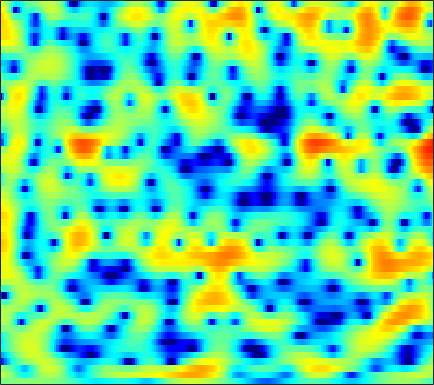

The table this chart was drawn from, first rows:
-0.43148, -0.29055, -0.14328, -0.034256, 0.025538, 0.081478, 0.11365, 0.12511, 0.14134, 0.15731, 0.16707, 0.17443, 0.18505, 0.20685, 0.22516, 0.25098, 0.27964, 0.2948, 0.30766, 0.30726, 0.29373, 0.26621, 0.20787, 0.12101
2.235, 1.979, 1.56, 1.04, 0.5835, -0.1105, -0.8946, -1.528, -2.389, -3.169, -3.715, -3.87, -3.683, -3.115, -2.535, -1.689, -0.8619, -0.2966, 0.3539, 0.8728, 1.258, 1.454, 1.598, 1.605
0.7545, 0.4839, 0.1042, -0.3175, -0.6866, -1.287, -2.049, -2.748, -3.852, -5.075, -6.12, -6.464, -5.985, -4.644, -3.429, -1.866, -0.5113, 0.3402, 1.258, 1.941, 2.415, 2.641, 2.775, 2.729
-12.43, -11.24, -8.778, -6.566, -5.222, -3.802, -2.716, -2.064, -1.367, -0.7968, -0.2986, 0.04679, 0.4864, 0.9149, 1.225, 1.611, 1.947, 2.153, 2.347, 2.439, 2.421, 2.333, 2.116, 1.786
-7.412, -6.914, -5.835, -4.538, -3.56, -2.334, -1.244, -0.5263, 0.3006, 0.9873, 1.559, 1.908, 2.278, 2.544, 2.675, 2.756, 2.732, 2.639, 2.415, 2.064, 1.581, 1.134, 0.4233, -0.4152
-3.984, -3.413, -2.61, -1.779, -1.163, -0.3699, 0.3734, 0.8859, 1.499, 2.014, 2.428, 2.666, 2.889, 2.998, 3.001, 2.895, 2.659, 2.386, 1.892, 1.232, 0.3846, -0.3774, -1.596, -3.082
-5.038, -3.966, -2.714, -1.628, -0.9068, -0.05899, 0.6718, 1.147, 1.69, 2.132, 2.475, 2.669, 2.834, 2.895, 2.868, 2.723, 2.452, 2.159, 1.643, 0.9712, 0.1356, -0.6047, -1.75, -3.068
-4.263, -3.22, -2.069, -1.144, -0.5641, 0.07044, 0.5872, 0.9104, 1.283, 1.601, 1.88, 2.061, 2.266, 2.408, 2.467, 2.459, 2.338, 2.163, 1.807, 1.301, 0.6331, 0.0239, -0.9347, -2.054
-0.6618, -0.3026, 0.04904, 0.2283, 0.2464, 0.1297, -0.1079, -0.3216, -0.545, -0.5824, -0.3538, -0.01382, 0.5717, 1.184, 1.615, 2.072, 2.387, 2.507, 2.505, 2.318, 1.935, 1.51, 0.7457, -0.2896
1.447, 1.526, 1.407, 0.9722, 0.3832, -0.8467, -2.723, -4.751, -8.805, -14.41, -11.72, -7.711, -4.094, -1.785, -0.5644, 0.61, 1.414, 1.834, 2.208, 2.408, 2.463, 2.413, 2.219, 1.846
1.42, 1.596, 1.583, 1.287, 0.8741, 0.07863, -0.9899, -1.926, -3.175, -3.997, -4.036, -3.64, -2.942, -2.337, -2.047, -1.909, -1.935, -1.952, -1.802, -1.358, -0.6746, -0.1024, 0.6271, 1.222
1.172, 1.287, 1.383, 1.42, 1.416, 1.346, 1.199, 1.048, 0.8216, 0.5594, 0.2353, -0.0655, -0.6335, -1.511, -2.458, -4.343, -7.463, -11.42, -22.61, -13.2, -6.896, -4.138, -1.682, -0.04849
-2.111, -2.381, -2.258, -1.639, -1.012, -0.1602, 0.5729, 1.011, 1.414, 1.612, 1.601, 1.466, 1.113, 0.5425, -0.03392, -0.9545, -1.942, -2.591, -3.014, -2.739, -1.945, -1.204, -0.2514, 0.5214
-11.69, -21.95, -15.87, -8.093, -5.066, -2.427, -0.6608, 0.2773, 1.16, 1.713, 2.014, 2.103, 2.076, 1.923, 1.744, 1.487, 1.225, 1.046, 0.886, 0.8254, 0.8395, 0.8645, 0.8912, 0.8468
-2.18, -2.547, -2.469, -1.833, -1.153, -0.2281, 0.5855, 1.07, 1.538, 1.815, 1.936, 1.92, 1.795, 1.59, 1.407, 1.155, 0.9321, 0.7904, 0.645, 0.5464, 0.4765, 0.4132, 0.2687, 0.008484
1.879, 1.854, 1.883, 1.97, 2.049, 2.151, 2.191, 2.162, 2.027, 1.77, 1.368, 0.9888, 0.3843, -0.3005, -0.827, -1.503, -2.026, -2.24, -2.276, -2.071, -1.734, -1.459, -1.17, -1.036
3.18, 3.352, 3.483, 3.503, 3.434, 3.235, 2.901, 2.565, 1.988, 1.247, 0.3192, -0.5045, -1.818, -3.469, -4.979, -7.409, -10.15, -11.49, -10.51, -7.866, -5.48, -4.069, -2.625, -1.617
3.101, 3.452, 3.665, 3.62, 3.434, 2.995, 2.358, 1.769, 0.8289, -0.2432, -1.427, -2.39, -3.792, -5.379, -6.757, -8.929, -11.33, -12.35, -11.19, -8.492, -5.914, -4.34, -2.653, -1.373
3.424, 3.672, 3.703, 3.413, 2.993, 2.167, 1.045, 0.0005299, -1.598, -3.354, -5.081, -6.178, -7.114, -7.429, -7.379, -7.102, -6.642, -6.211, -5.449, -4.474, -3.44, -2.642, -1.632, -0.7175
4.753, 4.707, 4.405, 3.788, 3.111, 1.889, 0.2476, -1.304, -3.936, -7.553, -13.07, -20.67, -21.35, -13.28, -10.37, -7.903, -6.201, -5.255, -4.263, -3.444, -2.779, -2.35, -1.831, -1.308
5.889, 5.683, 5.199, 4.45, 3.7, 2.443, 0.892, -0.4638, -2.5, -4.687, -6.723, -7.867, -8.449, -8.001, -7.285, -6.208, -5.267, -4.654, -4.044, -3.772, -3.782, -4.029, -4.617, -5.339
6.116, 5.939, 5.475, 4.754, 4.034, 2.828, 1.374, 0.1212, -1.673, -3.531, -5.221, -6.211, -6.981, -7.047, -6.697, -5.923, -5.146, -4.626, -4.117, -3.991, -4.348, -5.02, -6.729, -9.936
5.196, 5.229, 4.971, 4.359, 3.67, 2.429, 0.7967, -0.6944, -3.122, -6.213, -10.22, -14.18, -18.41, -14.88, -11.77, -8.83, -6.702, -5.508, -4.359, -3.554, -3.119, -2.991, -2.996, -3.055
4.141, 4.415, 4.394, 3.947, 3.345, 2.2, 0.6563, -0.773, -3.049, -5.695, -8.665, -10.73, -12.42, -12.12, -11.01, -9.13, -7.267, -5.98, -4.481, -3.254, -2.267, -1.691, -1.085, -0.6141
4.706, 4.898, 4.839, 4.423, 3.89, 2.88, 1.533, 0.3105, -1.582, -3.767, -6.226, -8.2, -10.89, -12.88, -13.04, -11.13, -8.456, -6.647, -4.565, -2.948, -1.739, -1.062, -0.4489, -0.113
5.478, 5.454, 5.214, 4.742, 4.23, 3.333, 2.186, 1.158, -0.4664, -2.392, -4.732, -6.838, -10.27, -14.04, -14.55, -11.25, -7.849, -5.853, -3.803, -2.287, -1.222, -0.6894, -0.3087, -0.3163
4.822, 4.671, 4.339, 3.852, 3.38, 2.619, 1.72, 0.9553, -0.1562, -1.34, -2.525, -3.355, -4.276, -4.793, -4.861, -4.486, -3.76, -3.102, -2.211, -1.446, -0.8483, -0.5521, -0.3786, -0.4989
3.675, 3.476, 3.113, 2.622, 2.175, 1.474, 0.6732, 0.03174, -0.827, -1.652, -2.334, -2.729, -3.033, -3.071, -2.933, -2.585, -2.084, -1.662, -1.099, -0.5881, -0.1885, 0.02616, 0.1716, 0.1581
2.617, 2.439, 2.109, 1.636, 1.173, 0.3942, -0.5741, -1.405, -2.611, -3.793, -4.724, -5.067, -4.948, -4.315, -3.631, -2.64, -1.681, -1.022, -0.2657, 0.3672, 0.8409, 1.095, 1.303, 1.374
1.065, 1.143, 1.133, 0.9303, 0.5901, -0.1698, -1.349, -2.585, -4.867, -8.211, -13.41, -17.11, -12.67, -7.927, -5.503, -3.146, -1.431, -0.4334, 0.6148, 1.399, 1.959, 2.243, 2.466, 2.508
-2.413, -1.245, -0.1289, 0.4591, 0.5775, 0.32, -0.4005, -1.252, -2.778, -4.651, -6.441, -7.087, -6.417, -4.723, -3.357, -1.758, -0.4151, 0.41, 1.332, 2.016, 2.506, 2.742, 2.869, 2.779
-3.748, -1.852, -0.1243, 0.8928, 1.304, 1.47, 1.273, 0.9472, 0.321, -0.3828, -1.022, -1.375, -1.617, -1.564, -1.368, -0.9158, -0.3431, 0.1537, 0.7959, 1.392, 1.849, 2.074, 2.169, 2.014
0.5716, 1.137, 1.836, 2.344, 2.565, 2.635, 2.459, 2.171, 1.596, 0.8141, -0.1258, -0.9114, -2.01, -3.029, -3.633, -3.905, -3.538, -2.881, -1.878, -0.8488, -0.03291, 0.4175, 0.7906, 0.8593
2.478, 2.75, 3.062, 3.289, 3.369, 3.32, 3.05, 2.67, 1.946, 0.8627, -0.6229, -2.092, -4.634, -8.291, -12.34, -18.22, -12.89, -9.147, -5.877, -3.783, -2.357, -1.604, -0.9299, -0.558
2.173, 2.489, 2.888, 3.24, 3.44, 3.562, 3.456, 3.202, 2.571, 1.611, 0.2437, -1.037, -3.15, -5.562, -7.386, -8.796, -8.438, -7.391, -5.886, -4.522, -3.479, -2.92, -2.52, -2.395
-0.1512, 0.2711, 1.146, 2.161, 2.876, 3.627, 4.069, 4.174, 3.951, 3.372, 2.435, 1.512, 0.01908, -1.688, -2.959, -4.537, -5.611, -5.936, -5.565, -4.666, -3.747, -3.29, -3.162, -3.834
-10.33, -9.874, -5.116, -1.274, 0.7612, 2.67, 3.864, 4.358, 4.598, 4.335, 3.637, 2.806, 1.297, -0.787, -2.843, -6.766, -13.5, -21.05, -12.19, -7.085, -4.316, -3.105, -2.248, -2.198
-7.99, -7.463, -5.042, -2.343, -0.6518, 1.065, 2.223, 2.757, 3.089, 2.999, 2.51, 1.908, 0.7874, -0.6853, -1.99, -3.892, -5.575, -6.266, -5.905, -4.623, -3.304, -2.455, -1.596, -0.9387
-2.963, -2.404, -1.507, -0.5363, 0.1738, 0.9954, 1.592, 1.885, 2.015, 1.905, 1.544, 1.13, 0.419, -0.4069, -1.05, -1.852, -2.48, -2.764, -2.855, -2.673, -2.279, -1.895, -1.355, -0.8161
-0.6596, -0.1512, 0.4798, 1.052, 1.424, 1.824, 2.067, 2.136, 2.054, 1.797, 1.353, 0.8991, 0.1843, -0.6171, -1.244, -2.002, -2.615, -2.913, -3.097, -3.03, -2.726, -2.388, -1.858, -1.324
1.111, 1.507, 1.98, 2.403, 2.657, 2.892, 2.979, 2.926, 2.698, 2.236, 1.545, 0.8816, -0.2074, -1.503, -2.596, -4.069, -5.395, -6.085, -6.387, -5.929, -5.047, -4.314, -3.336, -2.451
1.734, 2.026, 2.502, 2.996, 3.331, 3.662, 3.821, 3.794, 3.532, 2.97, 2.082, 1.191, -0.3605, -2.404, -4.316, -7.697, -12.59, -17.74, -18.23, -12.52, -8.884, -6.967, -5.102, -3.735
-0.7776, -0.2735, 0.9218, 2.194, 3.033, 3.895, 4.416, 4.583, 4.481, 4.04, 3.221, 2.327, 0.7748, -1.246, -3.066, -5.915, -8.948, -10.85, -11.75, -10.61, -8.787, -7.35, -5.619, -4.298
-18.67, -8.047, -2.386, 0.7548, 2.33, 3.773, 4.651, 5.012, 5.152, 4.919, 4.329, 3.636, 2.37, 0.7119, -0.7999, -3.197, -6.033, -8.432, -11.67, -12.77, -10.52, -8.329, -5.936, -4.327
-1.99, -1.518, -0.2827, 1.072, 1.96, 2.907, 3.591, 3.93, 4.167, 4.124, 3.809, 3.402, 2.572, 1.4, 0.259, -1.654, -4.126, -6.466, -10.08, -11.61, -9.161, -6.913, -4.683, -3.326
-0.05757, -0.1148, -0.03465, 0.1781, 0.3792, 0.6885, 1.032, 1.298, 1.623, 1.886, 2.018, 2.006, 1.828, 1.434, 0.9907, 0.2654, -0.5706, -1.204, -1.846, -2.131, -2, -1.73, -1.272, -0.8962
-1.765, -2.042, -2.477, -2.982, -3.34, -3.648, -3.579, -3.199, -2.359, -1.35, -0.4085, 0.1624, 0.7411, 1.106, 1.262, 1.327, 1.289, 1.243, 1.176, 1.133, 1.158, 1.196, 1.241, 1.263
-4.618, -4.912, -5.756, -7.303, -9.113, -12.67, -15.34, -12.81, -8.338, -5.13, -2.883, -1.623, -0.3768, 0.5151, 1.014, 1.494, 1.832, 2.019, 2.193, 2.322, 2.401, 2.442, 2.447, 2.389
-6.322, -5.954, -6.117, -6.995, -8.135, -9.965, -10.78, -9.694, -7.159, -4.759, -2.9, -1.805, -0.6813, 0.1583, 0.6438, 1.161, 1.571, 1.817, 2.091, 2.317, 2.471, 2.548, 2.59, 2.548
-4.215, -3.489, -2.955, -2.796, -2.812, -2.862, -2.771, -2.563, -2.104, -1.572, -1.058, -0.7405, -0.4045, -0.1534, 0.008926, 0.2381, 0.5014, 0.7249, 1.068, 1.4, 1.693, 1.853, 1.984, 2.013
0.4344, 0.8304, 1.195, 1.383, 1.438, 1.404, 1.289, 1.154, 0.9139, 0.5651, 0.0996, -0.3395, -1.029, -1.77, -2.255, -2.648, -2.58, -2.21, -1.492, -0.7236, -0.04807, 0.339, 0.6562, 0.7576
3.88, 4.026, 4.123, 4.098, 3.986, 3.712, 3.278, 2.848, 2.097, 1.131, -0.138, -1.323, -3.353, -6.074, -8.7, -12.5, -12.17, -9.453, -6.343, -4.148, -2.722, -2.029, -1.545, -1.528
5.179, 5.221, 5.165, 4.963, 4.707, 4.23, 3.581, 2.974, 1.98, 0.7507, -0.7731, -2.135, -4.317, -7.004, -9.345, -12.1, -12.09, -10.34, -7.85, -5.9, -4.546, -3.944, -3.623, -3.904
5.416, 5.43, 5.272, 4.922, 4.554, 3.922, 3.153, 2.477, 1.456, 0.2626, -1.093, -2.248, -3.879, -5.505, -6.606, -7.606, -7.843, -7.537, -6.654, -5.572, -4.614, -4.093, -3.799, -3.992
5.534, 5.457, 5.092, 4.486, 3.908, 3.025, 2.09, 1.387, 0.4513, -0.5312, -1.653, -2.673, -4.35, -6.478, -8.392, -10.96, -11.77, -10.45, -7.767, -5.436, -3.735, -2.802, -2.026, -1.725
5.539, 5.18, 4.333, 3.084, 1.902, 0.1557, -1.47, -2.268, -2.642, -2.599, -2.69, -3.007, -3.993, -5.793, -7.833, -11.53, -13.01, -10.26, -6.255, -3.434, -1.444, -0.4138, 0.5357, 1.035
4.665, 4.037, 2.75, 0.7749, -1.317, -5.494, -13.57, -24.65, -10.65, -6.064, -3.886, -3.035, -2.536, -2.501, -2.588, -2.672, -2.412, -1.911, -0.9545, 0.1041, 1.052, 1.628, 2.166, 2.444
3.049, 2.528, 1.554, 0.23, -1.002, -2.833, -4.459, -5.048, -4.734, -3.765, -2.748, -2.163, -1.572, -1.144, -0.8866, -0.5464, -0.1647, 0.1821, 0.6785, 1.199, 1.651, 1.929, 2.143, 2.165
